Run: headless pygame with SDL's dummy video driver; simulated clock (each Clock.tick advances the game by its frame time, no real sleeping); random seed 0; keys injected as events and as key.get_pressed() state; mouse plan: one left click at the window centre at the start of phase 2, then a move to the lower-right quarter at the start of phase 3.
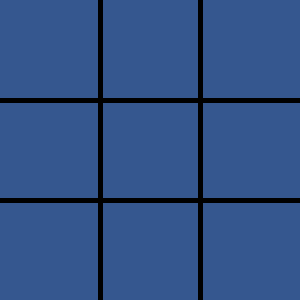
Frame 1 of 4 · flips 1–60 · no input
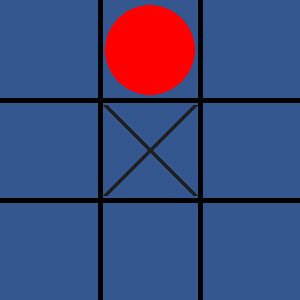
Frame 2 of 4 · flips 61–180 · clicked the window centre · tapped SPACE, RETURN · held RIGHT (→), D
Frame 3 of 4 · flips 181–300 · moved the mouse to the lower-right quarter · held DOWN (↓), S · screen unchanged from frame 2, image omitted
Frame 4 of 4 · flips 301–420 · held LEFT (←), A, UP (↑), W · screen unchanged from frame 3, image omitted

The pygame program that drew these frames:

import pygame
import random

pygame.init()


def draw_grid(scr):
    pygame.draw.line(scr, (0, 0, 0), (100, 0), (100, 300), 5)
    pygame.draw.line(scr, (0, 0, 0), (200, 0), (200, 300), 5)
    pygame.draw.line(scr, (0, 0, 0), (0, 100), (300, 100), 5)
    pygame.draw.line(scr, (0, 0, 0), (0, 200), (300, 200), 5)


# будет отрисовывать все х и 0
def draw_tic_tac_toe(scr, items):
    for i in range(3):
        for j in range(3):
            if items[i][j] == "0":
                pygame.draw.circle(scr, (255, 0, 0), (j * 100 + 50, i * 100 + 50), 45)
            elif items[i][j] == "x":
                pygame.draw.line(scr, (31, 31, 33), (j * 100 + 5, i * 100 + 5), (j * 100 + 95, i * 100 + 95), 5)
                pygame.draw.line(scr, (31, 31, 33), (j * 100 + 95, i * 100 + 5), (j * 100 + 5, i * 100 + 95), 5)


def get_win_check(fd, symbol):
    flag_win = False
    for line in fd:
        if line.count(symbol) == 3:
            flag_win = True
    for i in range(3):
        if i in range(3):
            if fd[1][i] == fd[0][i] == fd[2][i] == symbol:
                flag_win = True
        if fd[0][0] == fd[1][1] == fd[2][2] == symbol:
            flag_win = True
        if fd[0][2] == fd[1][1] == fd[2][0] == symbol:
            flag_win = True
        return flag_win


SCREEN_SIZE = (300, 300)

windown = pygame.display.set_mode(SCREEN_SIZE)
screen = pygame.Surface(SCREEN_SIZE)

pygame.display.set_caption("tic tac toe")
screen.fill((53, 87, 143))

field = [["", "", ""],
         ["", "", ""],
         ["", "", ""]]

mainloop = True
game_over = False

while mainloop:
    for event in pygame.event.get():
        if event.type == pygame.QUIT:
            mainloop = False

        if event.type == pygame.MOUSEBUTTONDOWN and not game_over:
            pos = pygame.mouse.get_pos()
            if field[pos[1] // 100][pos[0] // 100] == "":
                field[pos[1] // 100][pos[0] // 100] = "x"
                # Bot
                x, y = random.randint(0, 2), random.randint(0, 2)
                while field[x][y] != "":
                    x, y = random.randint(0, 2), random.randint(0, 2)
                field[x][y] = "0"

            # Результат проверки выигрыша "0" или "х"
            player_win = get_win_check(field, "x")
            ai_win = get_win_check(field, "0")
            if player_win or ai_win: # Проверка выигрыша каждой из сторон
                game_over = True
                if player_win:
                    pygame.display.set_caption("Вы выйграли!")
            else:
                pygame.display.set_caption("Бот выграл!")
        elif field[0].count("x") + field[0].count("0") + field[1].count("x") + \
                field[1].count("0") + field[2].count("x") + field[2].count("0") == 8:
            game_over = True
            pygame.display.set_caption("Ничья")

    draw_tic_tac_toe(screen, field)
    draw_grid(screen)
    windown.blit(screen, (0, 0))
    pygame.display.update()
